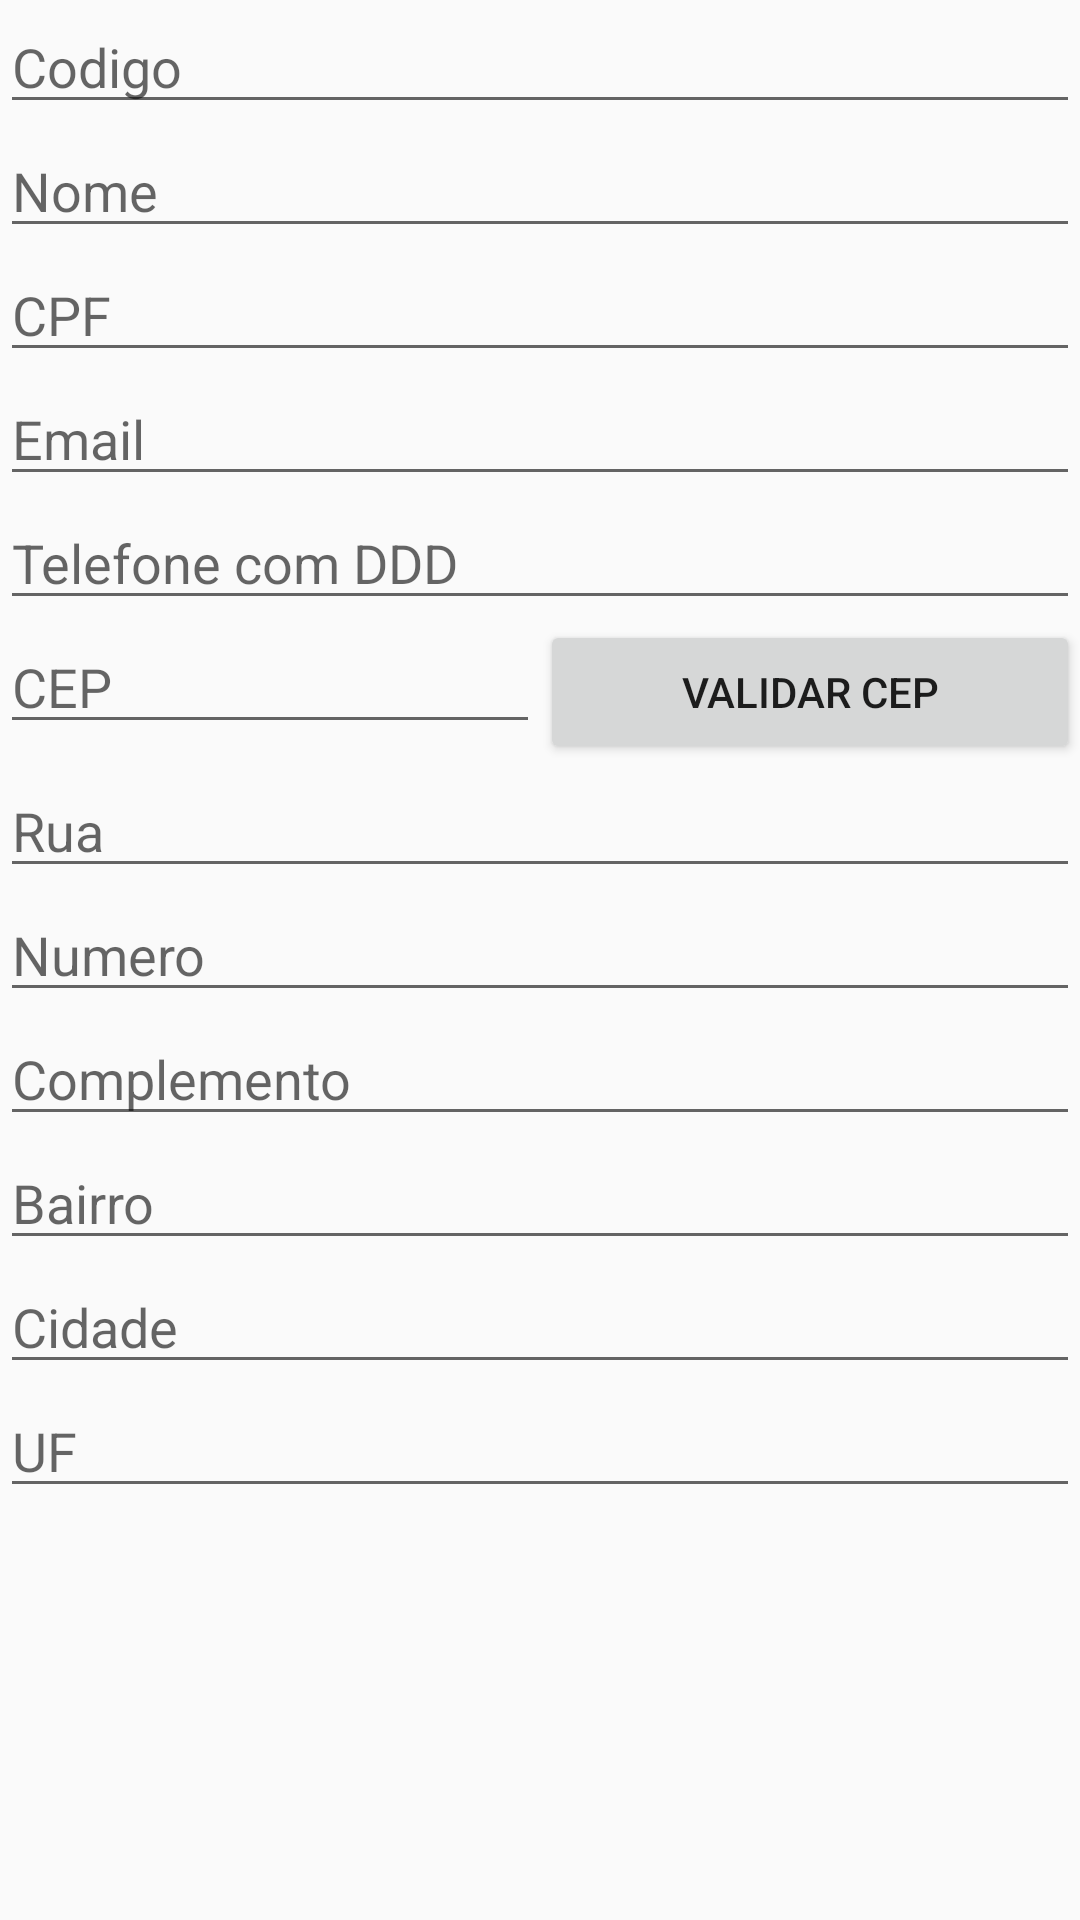

Here is an Android app screen rendered from its layout file. Give the layout XML and the strings, colors and styles it references.
<!-- AndroidManifest.xml: application theme AppTheme -->
<!-- res/layout/content_formulario.xml -->
<?xml version="1.0" encoding="utf-8"?>
<android.support.v4.widget.NestedScrollView
    xmlns:android="http://schemas.android.com/apk/res/android"
    xmlns:app="http://schemas.android.com/apk/res-auto"
    xmlns:tools="http://schemas.android.com/tools"
    app:layout_behavior="android.support.design.widget.AppBarLayout$ScrollingViewBehavior"
    android:layout_width="match_parent"
    android:layout_height="match_parent"
    android:fillViewport="true">

    <LinearLayout
        android:layout_width="match_parent"
        android:layout_height="wrap_content"
        android:orientation="vertical">

        <EditText
            android:id="@+id/formulario_numero"
            android:layout_width="match_parent"
            android:layout_height="wrap_content"
            android:inputType="number"
            android:hint="@string/formulario_numero"/>

        <EditText
            android:id="@+id/formulario_nome"
            android:layout_width="match_parent"
            android:layout_height="wrap_content"
            android:inputType="text"
            android:hint="@string/formulario_nome"/>

        <EditText
            android:id="@+id/formulario_cpf"
            android:layout_width="match_parent"
            android:layout_height="wrap_content"
            android:inputType="number"
            android:hint="@string/formulario_cpf"/>

        <EditText
            android:id="@+id/formulario_email"
            android:layout_width="match_parent"
            android:layout_height="wrap_content"
            android:ems="10"
            android:inputType="textEmailAddress"
            android:hint="@string/formulario_email"/>

        <EditText
            android:id="@+id/formulario_telefone"
            android:layout_width="match_parent"
            android:layout_height="wrap_content"
            android:inputType="phone"
            android:hint="@string/formulario_telefone"/>

        <LinearLayout
            android:layout_width="match_parent"
            android:layout_height="wrap_content"
            android:orientation="horizontal">

            <EditText
                android:id="@+id/formulario_end_cep"
                android:layout_width="match_parent"
                android:layout_height="wrap_content"
                android:layout_weight="1"
                android:inputType="number"
                android:hint="@string/formulario_cep"
                tools:ignore="NestedWeights" />

            <Button
                android:layout_width="match_parent"
                android:layout_height="wrap_content"
                android:layout_weight="1"
                android:id="@+id/formulario_action_valida_cep"
                android:text="@string/formulario_action_valida_cep"
                tools:ignore="NestedWeights" />

        </LinearLayout>

        <EditText
            android:id="@+id/formulario_end_rua"
            android:layout_width="match_parent"
            android:layout_height="wrap_content"
            android:inputType="text"
            android:hint="@string/formulario_end_rua"/>

        <EditText
            android:id="@+id/formulario_end_numero"
            android:layout_width="match_parent"
            android:layout_height="wrap_content"
            android:inputType="number"
            android:hint="@string/formulario_end_numero"/>

        <EditText
            android:id="@+id/formulario_end_compl"
            android:layout_width="match_parent"
            android:layout_height="wrap_content"
            android:inputType="text"
            android:hint="@string/formulario_end_complem"/>

        <EditText
            android:id="@+id/formulario_end_bairro"
            android:layout_width="match_parent"
            android:layout_height="wrap_content"
            android:inputType="text"
            android:hint="@string/formulario_end_bairro"/>

        <EditText
            android:id="@+id/formulario_end_cidade"
            android:layout_width="match_parent"
            android:layout_height="wrap_content"
            android:inputType="text"
            android:hint="@string/formulario_end_cidade"/>

        <EditText
            android:id="@+id/formulario_end_estado"
            android:layout_width="match_parent"
            android:layout_height="wrap_content"
            android:inputType="text"
            android:maxLength="2"
            android:hint="@string/formulario_end_estado"/>

    </LinearLayout>
</android.support.v4.widget.NestedScrollView>
<!-- resources referenced by this layout -->
<resources>
  <string name="formulario_action_valida_cep">Validar CEP</string>
  <string name="formulario_cep">CEP</string>
  <string name="formulario_cpf">CPF</string>
  <string name="formulario_email">Email</string>
  <string name="formulario_end_bairro">Bairro</string>
  <string name="formulario_end_cidade">Cidade</string>
  <string name="formulario_end_complem">Complemento</string>
  <string name="formulario_end_estado">UF</string>
  <string name="formulario_end_numero">Numero</string>
  <string name="formulario_end_rua">Rua</string>
  <string name="formulario_nome">Nome</string>
  <string name="formulario_numero">Codigo</string>
  <string name="formulario_telefone">Telefone com DDD</string>
  <style name="AppTheme" parent="Theme.AppCompat.Light.DarkActionBar">
          
          <item name="colorPrimary">@color/colorPrimary</item>
          <item name="colorPrimaryDark">@color/colorPrimaryDark</item>
          <item name="colorAccent">@color/colorAccent</item>
      </style>
  <color name="colorPrimary">#3F51B5</color>
  <color name="colorPrimaryDark">#303F9F</color>
  <color name="colorAccent">#e53935</color>
</resources>
